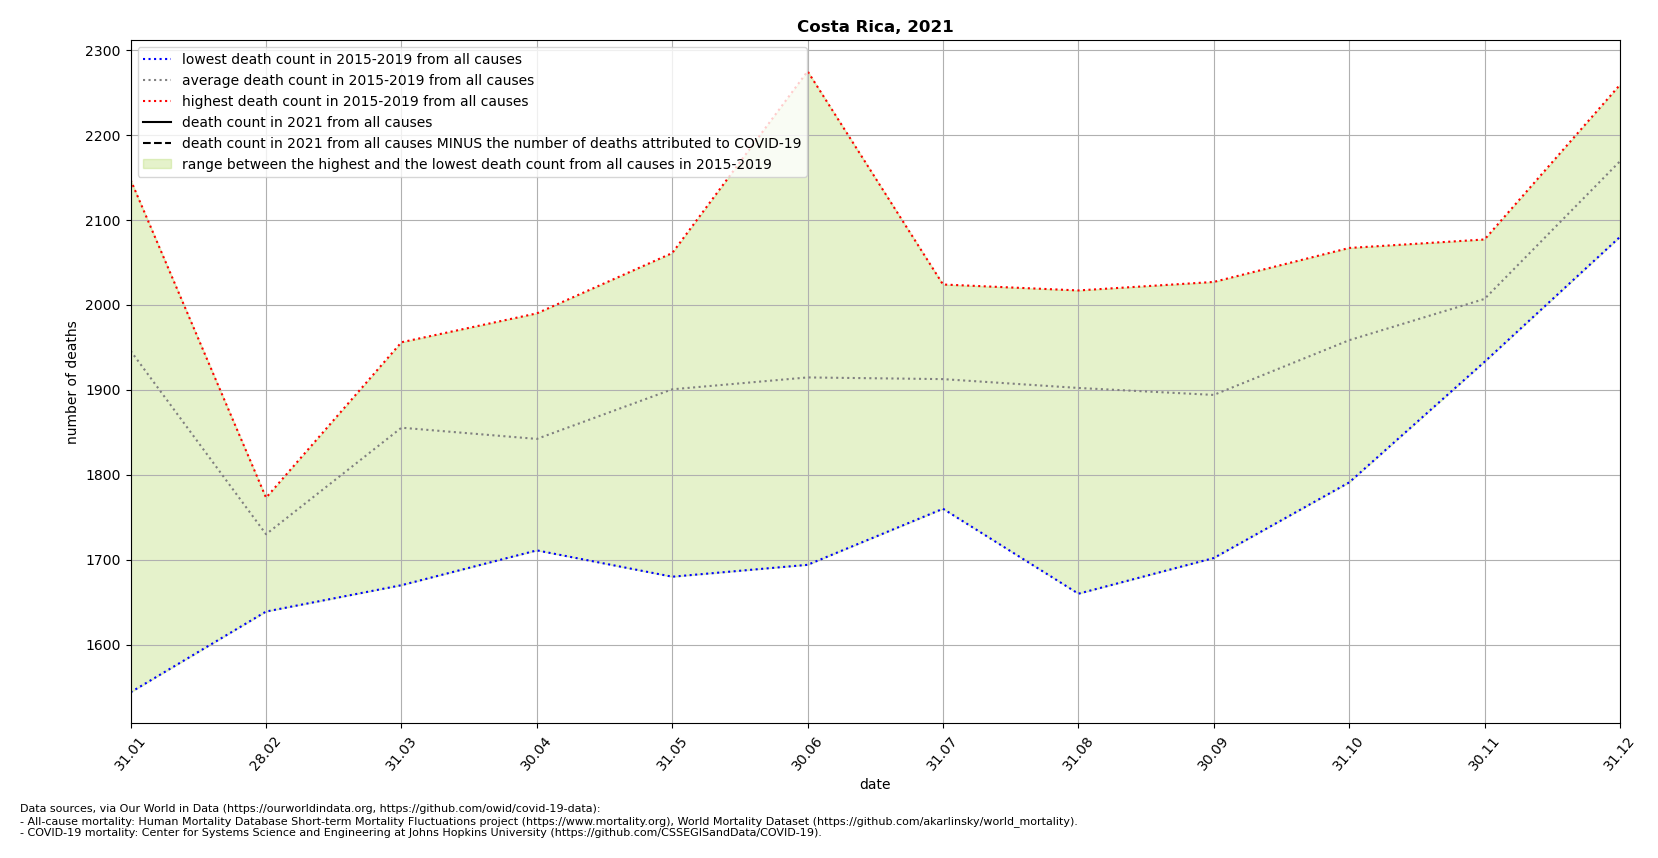

Data behind this chart, as committed beside it:
location, date, time, time_unit, deaths_2010_all_ages, deaths_2011_all_ages, deaths_2012_all_ages, deaths_2013_all_ages, deaths_2014_all_ages, deaths_2015_all_ages, deaths_2016_all_ages, deaths_2017_all_ages, deaths_2018_all_ages, deaths_2019_all_ages, deaths_2020_all_ages, deaths_2021_all_ages, new_deaths, deaths_min, deaths_max, deaths_mean, deaths_noncovid
Costa Rica, 2021-01-31, 1, monthly, , , , , , 1544, 1977, 2147, 1973, 2088, 2143, , 419.0, 1544, 2147, 1946, 
Costa Rica, 2021-02-28, 2, monthly, , , , , , 1764, 1720, 1639, 1773, 1754, 1908, , 196.0, 1639, 1773, 1730, 
Costa Rica, 2021-03-31, 3, monthly, , , , , , 1670, 1818, 1886, 1956, 1947, 1975, , 62.0, 1670, 1956, 1855, 
Costa Rica, 2021-04-30, 4, monthly, , , , , , 1711, 1813, 1827, 1870, 1990, 1881, , , 1711, 1990, 1842, 
Costa Rica, 2021-05-31, 5, monthly, , , , , , 1680, 1851, 1869, 2061, 2042, 1822, , , 1680, 2061, 1901, 
Costa Rica, 2021-06-30, 6, monthly, , , , , , 1694, 1773, 1818, 2013, 2275, 1822, , , 1694, 2275, 1915, 
Costa Rica, 2021-07-31, 7, monthly, , , , , , 1760, 1882, 1961, 1936, 2024, , , , 1760, 2024, 1913, 
Costa Rica, 2021-08-31, 8, monthly, , , , , , 1660, 1866, 1965, 2017, 2003, , , , 1660, 2017, 1902, 
Costa Rica, 2021-09-30, 9, monthly, , , , , , 1762, 1702, 1980, 2027, 1999, , , , 1702, 2027, 1894, 
Costa Rica, 2021-10-31, 10, monthly, , , , , , 1791, 1921, 2042, 1971, 2067, , , , 1791, 2067, 1958, 
Costa Rica, 2021-11-30, 11, monthly, , , , , , 2077, 2021, 2037, 1933, 1967, , , , 1933, 2077, 2007, 
Costa Rica, 2021-12-31, 12, monthly, , , , , , , 2259, 2080, 2256, 2081, , , , 2080, 2259, 2169, 
